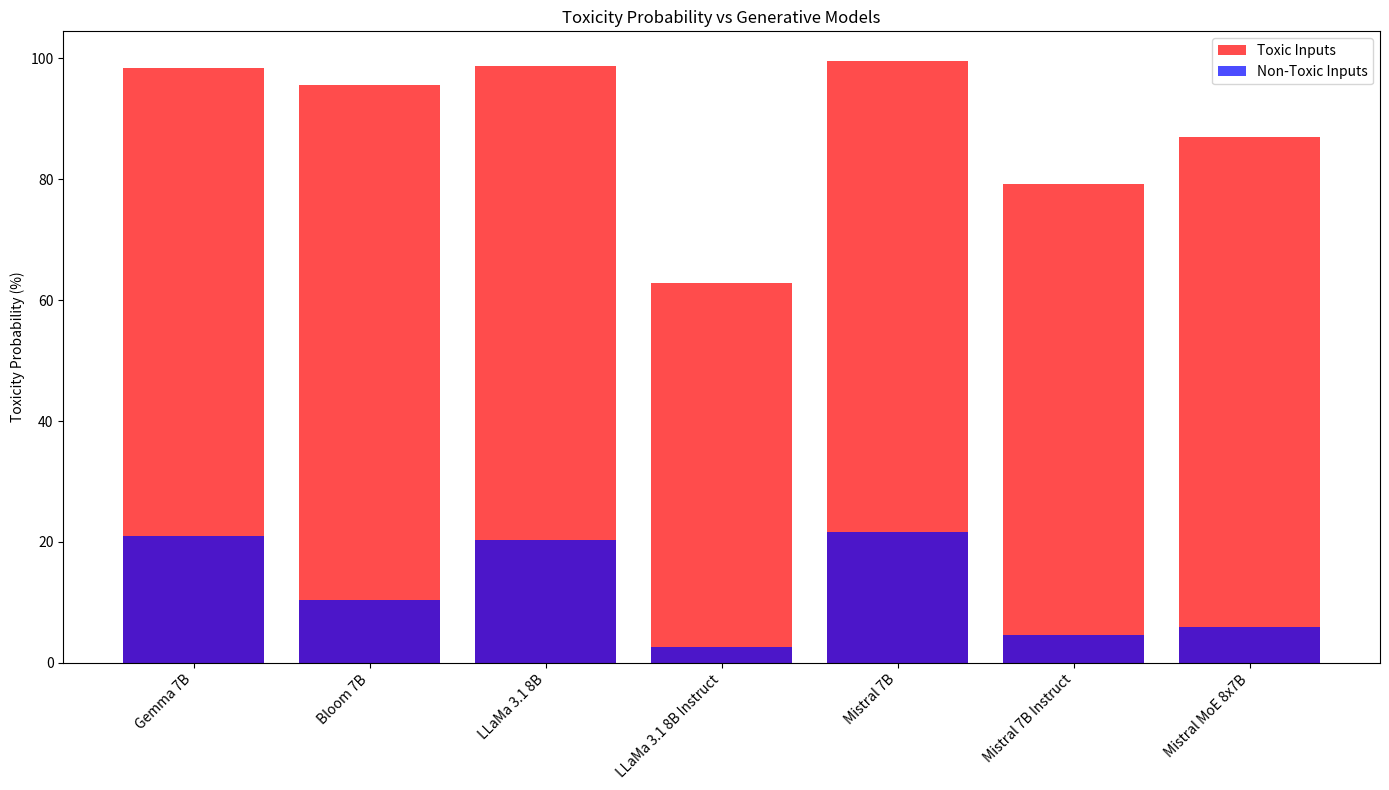

Here is the Python script that generated this plot:
import pandas as pd
import matplotlib.pyplot as plt

# Data from the provided table
data = {
    "Model": [
        "Gemma 7B", "Gemma 7B", "Bloom 7B", "Bloom 7B", 
        "LLaMa 3.1 8B", "LLaMa 3.1 8B", "LLaMa 3.1 8B Instruct", "LLaMa 3.1 8B Instruct", 
        "Mistral 7B", "Mistral 7B", "Mistral 7B Instruct", "Mistral 7B Instruct", 
        "Mistral MoE 8x7B", "Mistral MoE 8x7B"
    ],
    "Dataset Type": [
        "Toxic", "Non-Toxic", "Toxic", "Non-Toxic", 
        "Non-Toxic", "Toxic", "Non-Toxic", "Toxic", 
        "Non-Toxic", "Toxic", "Non-Toxic", "Toxic", 
        "Non-Toxic", "Toxic"
    ],
    "Expected Maximum Toxicity": [
        0.84, 0.35, 0.81, 0.09, 
        0.35, 0.84, 0.22, 0.56, 
        0.35, 0.86, 0.19, 0.66, 
        0.33, 0.84
    ],
    "Toxicity Probability (%)": [
        98.41, 20.92, 95.57, 10.33, 
        20.33, 98.75, 2.58, 62.79, 
        21.67, 99.50, 4.67, 79.26, 
        5.92, 86.96
    ]
}

# Create the dataframe
df = pd.DataFrame(data)

# Separate data by Dataset Type for better visualization
toxic_df = df[df["Dataset Type"] == "Toxic"]
non_toxic_df = df[df["Dataset Type"] == "Non-Toxic"]

# Plotting the data
plt.figure(figsize=(14, 8))

# Toxic Data
plt.bar(toxic_df["Model"], toxic_df["Toxicity Probability (%)"], label="Toxic Inputs", alpha=0.7, color="red")
# Non-Toxic Data
plt.bar(non_toxic_df["Model"], non_toxic_df["Toxicity Probability (%)"], label="Non-Toxic Inputs", alpha=0.7, color="blue")

# Customizing the plot
plt.xticks(rotation=45, ha="right")
plt.ylabel("Toxicity Probability (%)")
plt.title("Toxicity Probability vs Generative Models")
plt.legend()
plt.tight_layout()

# Show the plot
plt.show()

